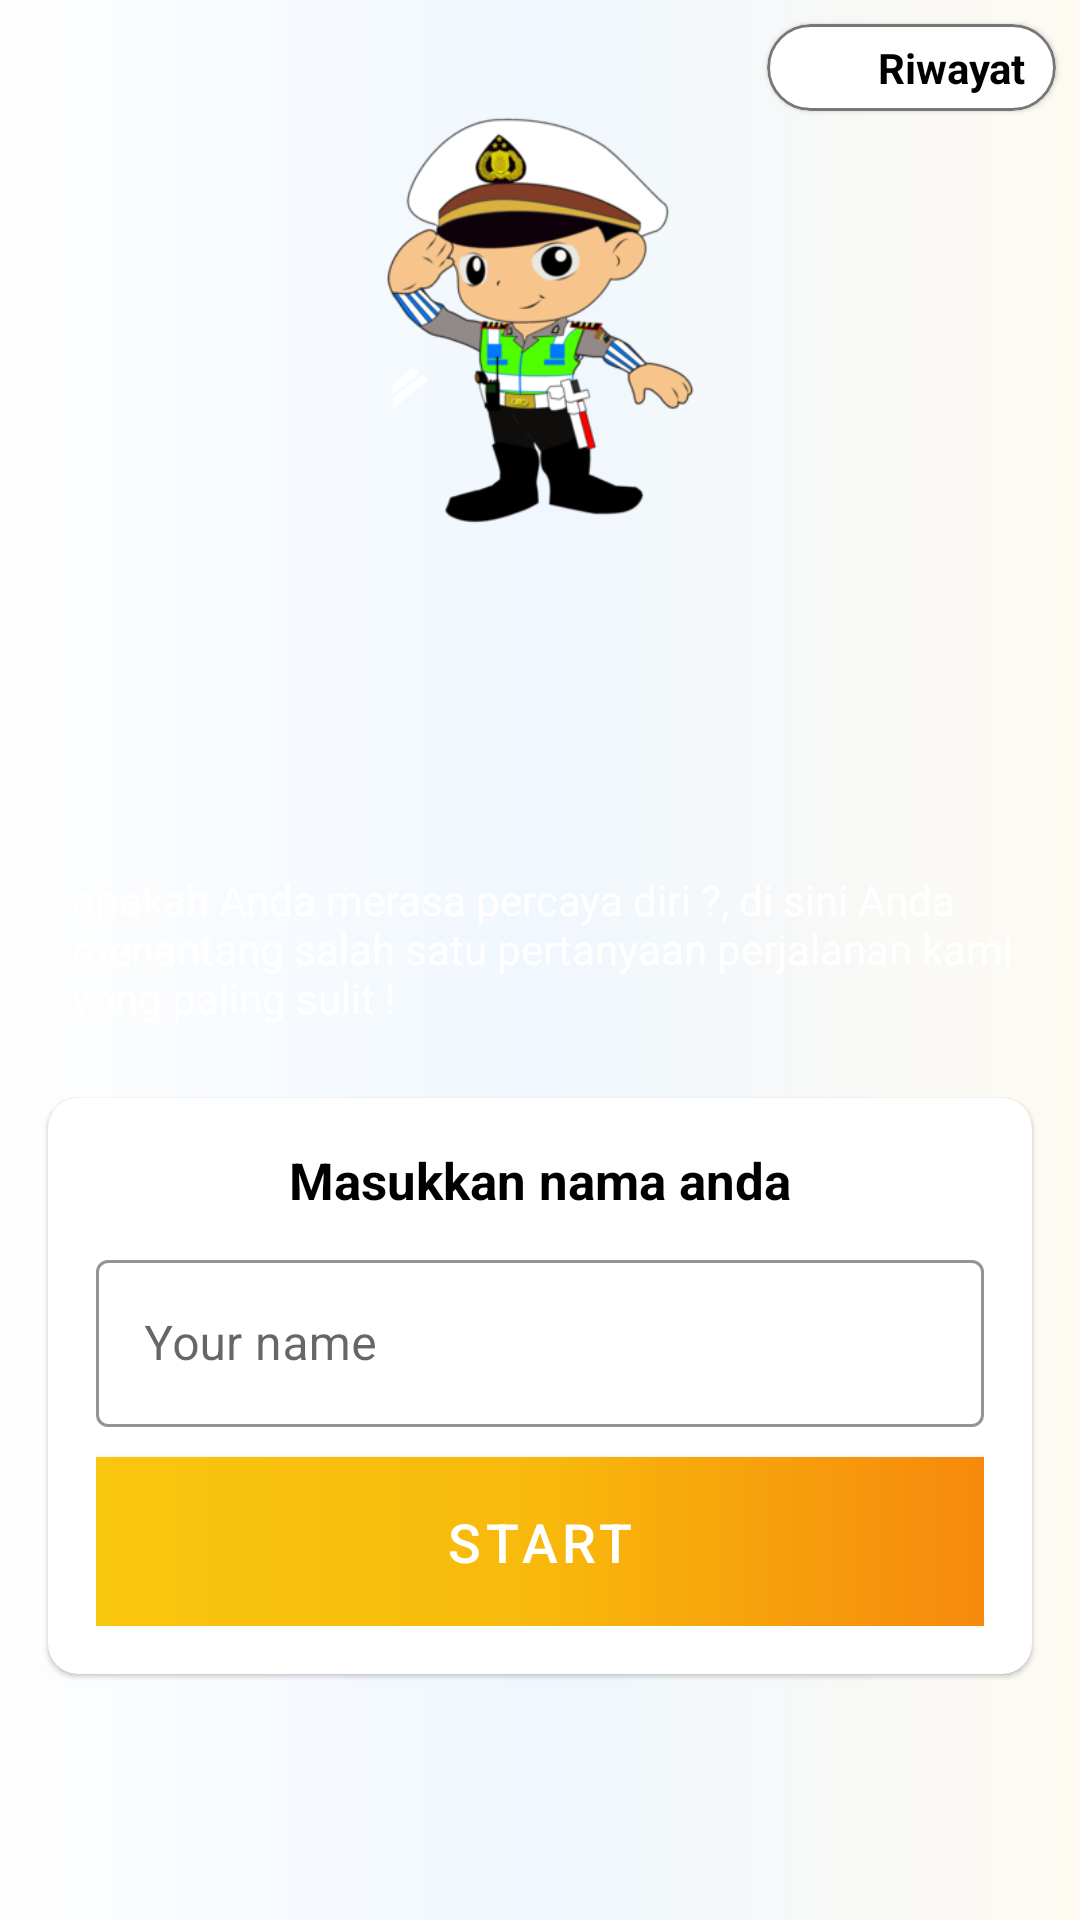

Android layout source for this screen:
<!-- AndroidManifest.xml: application theme Theme.KuisRambuLaluLintas -->
<!-- res/layout/activity_get_name.xml -->
<?xml version="1.0" encoding="utf-8"?>
<androidx.constraintlayout.widget.ConstraintLayout xmlns:android="http://schemas.android.com/apk/res/android"
    xmlns:app="http://schemas.android.com/apk/res-auto"
    xmlns:tools="http://schemas.android.com/tools"
    android:layout_width="match_parent"
    android:layout_height="match_parent"
    android:id="@+id/clBackground"
    tools:context=".ui.activities.GetNameActivity"
    android:orientation="vertical"
    android:background="@drawable/bg_background2"
    android:gravity="center_vertical">

    <com.google.android.material.card.MaterialCardView
        android:id="@+id/btnHistory"
        android:layout_width="wrap_content"
        android:layout_height="wrap_content"
        android:layout_marginTop="8dp"
        android:layout_marginEnd="8dp"
        app:cardCornerRadius="17dp"
        app:strokeWidth="1dp"
        app:strokeColor="@color/gray"
        app:layout_constraintEnd_toEndOf="parent"
        app:layout_constraintTop_toTopOf="parent">

        <androidx.constraintlayout.widget.ConstraintLayout
            android:layout_width="wrap_content"
            android:layout_height="wrap_content"
            android:paddingStart="10dp"
            android:paddingEnd="10dp"
            android:paddingBottom="5dp"
            android:paddingTop="5dp">

            <ImageView
                android:id="@+id/icon"
                android:layout_width="19dp"
                android:layout_height="19dp"
                android:src="@drawable/child"
                app:layout_constraintBottom_toBottomOf="parent"
                app:layout_constraintStart_toStartOf="parent"
                app:layout_constraintTop_toTopOf="parent" />

            <TextView
                android:layout_width="wrap_content"
                android:layout_height="wrap_content"
                android:layout_marginStart="8dp"
                android:text="Riwayat"
                android:textColor="@color/black"
                android:textStyle="bold"
                app:layout_constraintBottom_toBottomOf="parent"
                app:layout_constraintStart_toEndOf="@id/icon"
                app:layout_constraintTop_toTopOf="parent" />

        </androidx.constraintlayout.widget.ConstraintLayout>

    </com.google.android.material.card.MaterialCardView>

    <ImageView
        android:id="@+id/ivIcon"
        android:layout_width="150dp"
        android:layout_height="150dp"
        android:layout_gravity="center_horizontal"
        android:layout_marginTop="32dp"
        android:src="@drawable/polisi"
        app:layout_constraintEnd_toEndOf="parent"
        app:layout_constraintStart_toStartOf="parent"
        app:layout_constraintTop_toTopOf="parent" />

    <TextView
        android:id="@+id/tvLevel"
        android:layout_width="wrap_content"
        android:layout_height="wrap_content"
        android:layout_marginStart="24dp"
        android:layout_marginTop="24dp"
        tools:text="Level 1"
        android:textAlignment="center"
        android:textColor="@color/white"
        android:textSize="17sp"
        app:layout_constraintStart_toStartOf="parent"
        app:layout_constraintTop_toBottomOf="@+id/ivIcon" />

    <TextView
        android:id="@+id/tvDesLevel"
        android:layout_width="wrap_content"
        android:layout_height="wrap_content"
        tools:text="Newbie"
        android:textColor="@color/white"
        android:textSize="25sp"
        android:textStyle="bold"
        app:layout_constraintStart_toStartOf="@+id/tvLevel"
        app:layout_constraintTop_toBottomOf="@+id/tvLevel" />

    <TextView
        android:id="@+id/textView4"
        android:layout_width="0dp"
        android:layout_height="wrap_content"
        android:layout_marginTop="28dp"
        android:text="apakah Anda merasa percaya diri ?, di sini Anda menantang salah satu pertanyaan perjalanan kami yang paling sulit !"
        android:textColor="@color/white"
        app:layout_constraintEnd_toEndOf="parent"
        app:layout_constraintHorizontal_bias="0.0"
        app:layout_constraintStart_toStartOf="@+id/tvDesLevel"
        app:layout_constraintTop_toBottomOf="@+id/tvDesLevel" />

    <androidx.appcompat.widget.LinearLayoutCompat
        android:layout_width="match_parent"
        android:layout_height="wrap_content"
        android:layout_marginTop="8dp"
        android:orientation="vertical"
        app:layout_constraintEnd_toEndOf="parent"
        app:layout_constraintStart_toStartOf="parent"
        app:layout_constraintTop_toBottomOf="@+id/textView4">

        <com.google.android.material.card.MaterialCardView
            android:layout_width="match_parent"
            android:layout_height="wrap_content"
            android:layout_margin="16dp"
            app:cardCornerRadius="10dp">

            <LinearLayout
                android:layout_width="match_parent"
                android:layout_height="match_parent"
                android:orientation="vertical"
                android:padding="16dp">

                

                <TextView
                    android:layout_width="match_parent"
                    android:layout_height="wrap_content"
                    android:layout_marginBottom="10dp"
                    android:text="Masukkan nama anda"
                    android:textAlignment="center"
                    android:textColor="@color/text_label"
                    android:textSize="17sp"
                    android:textStyle="bold" />

                <com.google.android.material.textfield.TextInputLayout
                    style="@style/Widget.MaterialComponents.TextInputLayout.OutlinedBox"
                    android:layout_width="match_parent"
                    android:layout_height="wrap_content"
                    app:boxStrokeColor="@color/grey"
                    app:hintTextColor="@color/grey">

                    <androidx.appcompat.widget.AppCompatEditText
                        android:id="@+id/etName"
                        android:layout_width="match_parent"
                        android:layout_height="wrap_content"
                        android:layout_marginBottom="10dp"
                        android:hint="Your name"
                        android:inputType="textCapWords"
                        android:textColorHint="@color/gray" />
                </com.google.android.material.textfield.TextInputLayout>

                <com.google.android.material.button.MaterialButton
                    android:id="@+id/btnStart"
                    android:layout_width="match_parent"
                    android:layout_height="wrap_content"
                    android:background="@drawable/bg_button"
                    android:paddingVertical="10dp"
                    android:text="Start"
                    android:textSize="18sp"
                    app:backgroundTint="@null" />
            </LinearLayout>
        </com.google.android.material.card.MaterialCardView>

    </androidx.appcompat.widget.LinearLayoutCompat>


</androidx.constraintlayout.widget.ConstraintLayout>
<!-- resources referenced by this layout -->
<resources>
  <color name="black">#FF000000</color>
  <color name="gray">#777777</color>
  <color name="grey">#5A5A5A</color>
  <color name="text_label">#FF000000</color>
  <color name="white">#FFFFFFFF</color>
  <!-- drawable bg_background2 (drawable) -->
  <?xml version="1.0" encoding="utf-8"?>
  <shape xmlns:android="http://schemas.android.com/apk/res/android"
      android:shape="rectangle">
      <gradient
          android:startColor="#FEFEFE"
          android:centerColor="#F0F7FE"
          android:endColor="#FEFAF2"
          android:angle="0" />
  </shape>
  <!-- drawable bg_button (drawable) -->
  <?xml version="1.0" encoding="utf-8"?>
  <shape xmlns:android="http://schemas.android.com/apk/res/android"
      android:shape="rectangle">
      <gradient
          android:startColor="#F9C70D"
          android:centerColor="#F8B90C"
          android:endColor="#F6890C"
          android:angle="0" />
  </shape>
  <!-- drawable polisi: png bitmap (drawable, 121233 bytes) -->
  <style name="Theme.KuisRambuLaluLintas" parent="Theme.MaterialComponents.DayNight.NoActionBar">
          
          <item name="colorPrimary">@color/purple_500</item>
          <item name="colorPrimaryVariant">@color/purple_700</item>
          <item name="colorOnPrimary">@color/white</item>
          
          <item name="colorSecondary">@color/teal_200</item>
          <item name="colorSecondaryVariant">@color/teal_700</item>
          <item name="colorOnSecondary">@color/black</item>
          
          <item name="android:statusBarColor">?attr/colorPrimaryVariant</item>
          
      </style>
  <color name="purple_500">#FF6200EE</color>
  <color name="purple_700">#FF3700B3</color>
  <color name="teal_200">#FF03DAC5</color>
  <color name="teal_700">#FF018786</color>
</resources>
